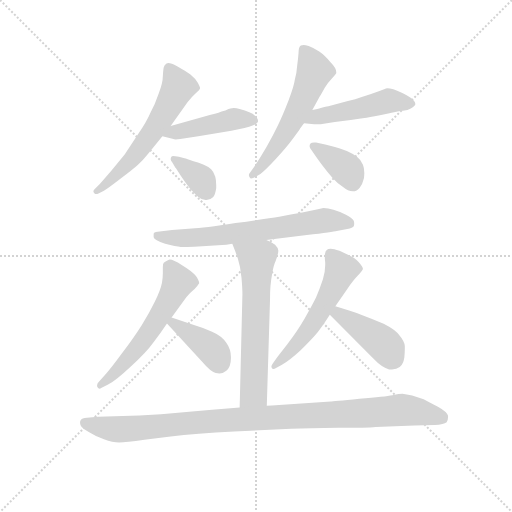
t = 0.00 s
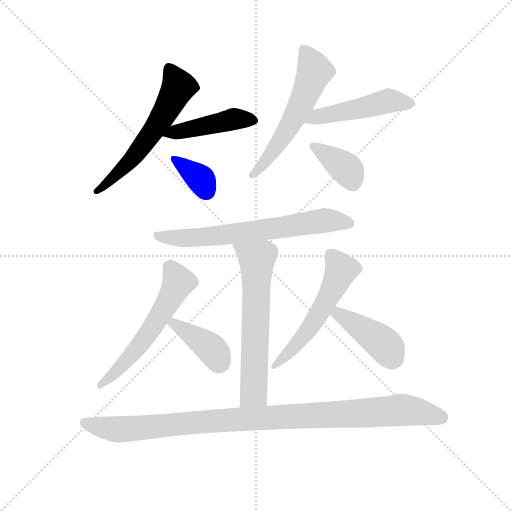
t = 1.82 s
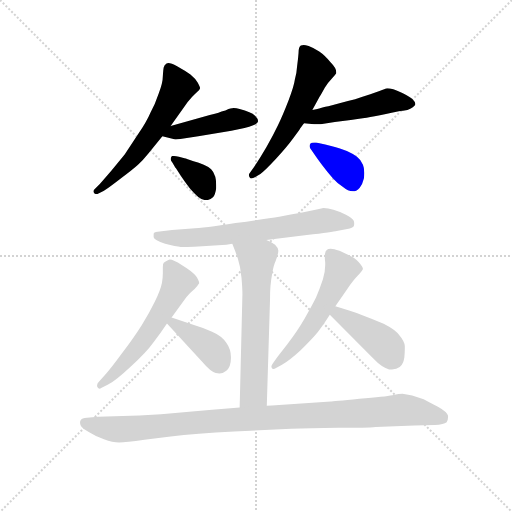
t = 3.63 s
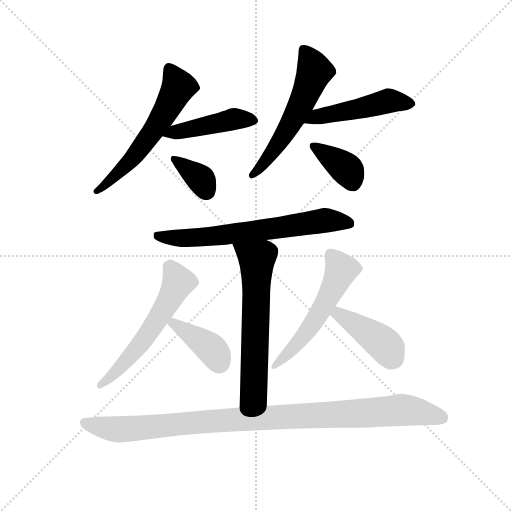
t = 5.45 s
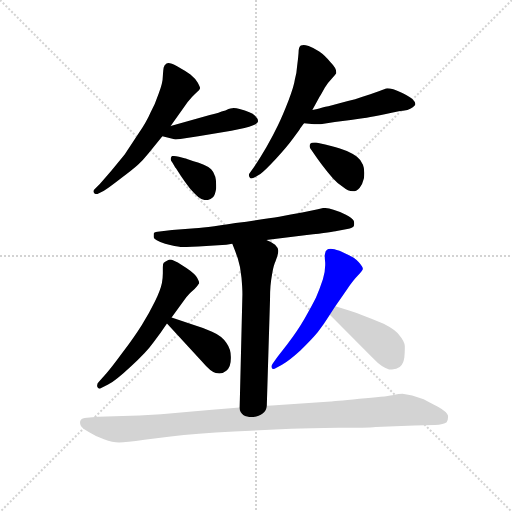
t = 7.26 s
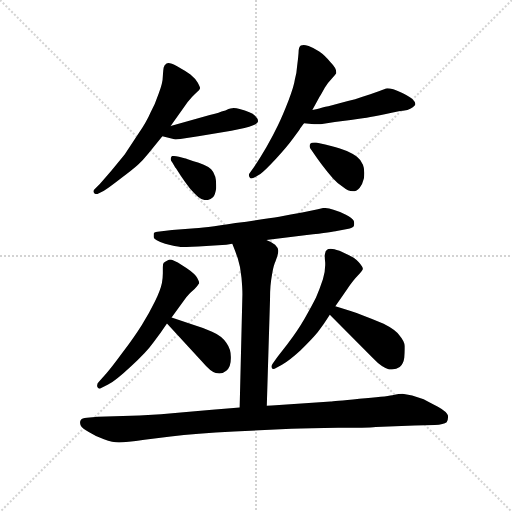
t = 9.08 s

The animated SVG that drew these frames (rendered in a browser with its animation timeline set to each time). Animation: 13 CSS @keyframes rules; one cycle of 9.08 s.

<svg version="1.1" viewBox="0 0 1024 1024" xmlns="http://www.w3.org/2000/svg">
  <g stroke="lightgray" stroke-dasharray="1,1" stroke-width="1" transform="scale(4, 4)">
    <line x1="0" y1="0" x2="256" y2="256"></line>
    <line x1="256" y1="0" x2="0" y2="256"></line>
    <line x1="128" y1="0" x2="128" y2="256"></line>
    <line x1="0" y1="128" x2="256" y2="128"></line>
  </g>
  <g transform="scale(0.92, -0.92) translate(60, -850)">
    <style type="text/css">
      
        @keyframes keyframes0 {
          from {
            stroke: blue;
            stroke-dashoffset: 594;
            stroke-width: 128;
          }
          66% {
            animation-timing-function: step-end;
            stroke: blue;
            stroke-dashoffset: 0;
            stroke-width: 128;
          }
          to {
            stroke: black;
            stroke-width: 1024;
          }
        }
        #make-me-a-hanzi-animation-0 {
          animation: keyframes0 0.7333984375s both;
          animation-delay: 0s;
          animation-timing-function: linear;
        }
      
        @keyframes keyframes1 {
          from {
            stroke: blue;
            stroke-dashoffset: 450;
            stroke-width: 128;
          }
          59% {
            animation-timing-function: step-end;
            stroke: blue;
            stroke-dashoffset: 0;
            stroke-width: 128;
          }
          to {
            stroke: black;
            stroke-width: 1024;
          }
        }
        #make-me-a-hanzi-animation-1 {
          animation: keyframes1 0.6162109375s both;
          animation-delay: 0.7333984375s;
          animation-timing-function: linear;
        }
      
        @keyframes keyframes2 {
          from {
            stroke: blue;
            stroke-dashoffset: 362;
            stroke-width: 128;
          }
          54% {
            animation-timing-function: step-end;
            stroke: blue;
            stroke-dashoffset: 0;
            stroke-width: 128;
          }
          to {
            stroke: black;
            stroke-width: 1024;
          }
        }
        #make-me-a-hanzi-animation-2 {
          animation: keyframes2 0.5445963541666666s both;
          animation-delay: 1.349609375s;
          animation-timing-function: linear;
        }
      
        @keyframes keyframes3 {
          from {
            stroke: blue;
            stroke-dashoffset: 577;
            stroke-width: 128;
          }
          65% {
            animation-timing-function: step-end;
            stroke: blue;
            stroke-dashoffset: 0;
            stroke-width: 128;
          }
          to {
            stroke: black;
            stroke-width: 1024;
          }
        }
        #make-me-a-hanzi-animation-3 {
          animation: keyframes3 0.7195638020833334s both;
          animation-delay: 1.8942057291666665s;
          animation-timing-function: linear;
        }
      
        @keyframes keyframes4 {
          from {
            stroke: blue;
            stroke-dashoffset: 489;
            stroke-width: 128;
          }
          61% {
            animation-timing-function: step-end;
            stroke: blue;
            stroke-dashoffset: 0;
            stroke-width: 128;
          }
          to {
            stroke: black;
            stroke-width: 1024;
          }
        }
        #make-me-a-hanzi-animation-4 {
          animation: keyframes4 0.64794921875s both;
          animation-delay: 2.61376953125s;
          animation-timing-function: linear;
        }
      
        @keyframes keyframes5 {
          from {
            stroke: blue;
            stroke-dashoffset: 378;
            stroke-width: 128;
          }
          55% {
            animation-timing-function: step-end;
            stroke: blue;
            stroke-dashoffset: 0;
            stroke-width: 128;
          }
          to {
            stroke: black;
            stroke-width: 1024;
          }
        }
        #make-me-a-hanzi-animation-5 {
          animation: keyframes5 0.5576171875s both;
          animation-delay: 3.26171875s;
          animation-timing-function: linear;
        }
      
        @keyframes keyframes6 {
          from {
            stroke: blue;
            stroke-dashoffset: 678;
            stroke-width: 128;
          }
          69% {
            animation-timing-function: step-end;
            stroke: blue;
            stroke-dashoffset: 0;
            stroke-width: 128;
          }
          to {
            stroke: black;
            stroke-width: 1024;
          }
        }
        #make-me-a-hanzi-animation-6 {
          animation: keyframes6 0.8017578125s both;
          animation-delay: 3.8193359375s;
          animation-timing-function: linear;
        }
      
        @keyframes keyframes7 {
          from {
            stroke: blue;
            stroke-dashoffset: 636;
            stroke-width: 128;
          }
          67% {
            animation-timing-function: step-end;
            stroke: blue;
            stroke-dashoffset: 0;
            stroke-width: 128;
          }
          to {
            stroke: black;
            stroke-width: 1024;
          }
        }
        #make-me-a-hanzi-animation-7 {
          animation: keyframes7 0.767578125s both;
          animation-delay: 4.62109375s;
          animation-timing-function: linear;
        }
      
        @keyframes keyframes8 {
          from {
            stroke: blue;
            stroke-dashoffset: 582;
            stroke-width: 128;
          }
          65% {
            animation-timing-function: step-end;
            stroke: blue;
            stroke-dashoffset: 0;
            stroke-width: 128;
          }
          to {
            stroke: black;
            stroke-width: 1024;
          }
        }
        #make-me-a-hanzi-animation-8 {
          animation: keyframes8 0.7236328125s both;
          animation-delay: 5.388671875s;
          animation-timing-function: linear;
        }
      
        @keyframes keyframes9 {
          from {
            stroke: blue;
            stroke-dashoffset: 396;
            stroke-width: 128;
          }
          56% {
            animation-timing-function: step-end;
            stroke: blue;
            stroke-dashoffset: 0;
            stroke-width: 128;
          }
          to {
            stroke: black;
            stroke-width: 1024;
          }
        }
        #make-me-a-hanzi-animation-9 {
          animation: keyframes9 0.572265625s both;
          animation-delay: 6.1123046875s;
          animation-timing-function: linear;
        }
      
        @keyframes keyframes10 {
          from {
            stroke: blue;
            stroke-dashoffset: 559;
            stroke-width: 128;
          }
          65% {
            animation-timing-function: step-end;
            stroke: blue;
            stroke-dashoffset: 0;
            stroke-width: 128;
          }
          to {
            stroke: black;
            stroke-width: 1024;
          }
        }
        #make-me-a-hanzi-animation-10 {
          animation: keyframes10 0.7049153645833334s both;
          animation-delay: 6.6845703125s;
          animation-timing-function: linear;
        }
      
        @keyframes keyframes11 {
          from {
            stroke: blue;
            stroke-dashoffset: 424;
            stroke-width: 128;
          }
          58% {
            animation-timing-function: step-end;
            stroke: blue;
            stroke-dashoffset: 0;
            stroke-width: 128;
          }
          to {
            stroke: black;
            stroke-width: 1024;
          }
        }
        #make-me-a-hanzi-animation-11 {
          animation: keyframes11 0.5950520833333334s both;
          animation-delay: 7.389485677083333s;
          animation-timing-function: linear;
        }
      
        @keyframes keyframes12 {
          from {
            stroke: blue;
            stroke-dashoffset: 1038;
            stroke-width: 128;
          }
          77% {
            animation-timing-function: step-end;
            stroke: blue;
            stroke-dashoffset: 0;
            stroke-width: 128;
          }
          to {
            stroke: black;
            stroke-width: 1024;
          }
        }
        #make-me-a-hanzi-animation-12 {
          animation: keyframes12 1.0947265625s both;
          animation-delay: 7.984537760416666s;
          animation-timing-function: linear;
        }
      
    </style>
    
      <path d="M 311 576 L 348 628 Q 357 640 365 647 Q 374 654 375 658 Q 375 661 370 670 Q 365 679 354 688 Q 343 696 325 706 Q 312 713 306 713 Q 303 713 302 712 Q 297 708 296 704 Q 295 700 294 685 Q 294 670 285 647 Q 277 623 267 605 Q 259 586 240 558 L 211 514 L 182 479 L 157 450 L 145 438 Q 143 436 143 434 Q 143 432 145 430 Q 147 428 150 428 Q 151 428 153 429 L 165 435 Q 174 440 201 461 Q 229 482 240 492 Q 251 502 263 517 L 293 554 L 311 576 Z" fill="lightgray"></path>
    
      <path d="M 293 554 L 317 548 Q 318 547 322 547 Q 326 547 332 548 L 371 554 L 443 566 Q 477 572 489 577 Q 501 582 501 587 Q 501 592 495 598 Q 490 603 482 606 Q 473 610 461 613 Q 454 615 448 615 Q 444 615 441 614 Q 438 614 430 610 Q 421 608 415 605 Q 409 603 396 600 L 311 576 C 282 568 264 561 293 554 Z" fill="lightgray"></path>
    
      <path d="M 321 486 Q 323 484 333 468 Q 343 453 353 440 Q 363 428 371 422 Q 380 415 387 415 L 389 415 Q 397 415 403 421 Q 408 427 410 441 L 410 448 Q 410 459 408 466 Q 405 476 399 482 Q 393 488 383 492 Q 373 496 359 500 Q 346 505 341 506 L 329 509 Q 320 511 316 511 Q 313 511 313 510 Q 311 508 311 504 Q 311 501 315 496 L 321 486 Z" fill="lightgray"></path>
    
      <path d="M 619 611 L 635 640 Q 639 646 646 659 Q 654 672 662 680 Q 669 688 671 691 L 671 693 Q 671 702 659 714 Q 646 730 634 738 Q 622 746 611 750 Q 604 752 600 752 Q 596 752 594 751 Q 589 748 589 735 Q 588 722 586 707 Q 585 691 581 677 Q 579 662 567 631 Q 555 600 544 577 Q 533 554 519 530 Q 505 506 493 488 L 483 474 Q 481 472 481 469 Q 481 467 483 464 Q 484 462 486 462 Q 490 462 495 465 L 506 472 Q 516 479 540 505 Q 564 531 577 549 L 591 568 Q 593 572 601 582 L 619 611 Z" fill="lightgray"></path>
    
      <path d="M 601 582 L 623 580 L 637 580 Q 647 582 685 587 Q 723 592 737 594 Q 751 596 779 602 Q 806 608 816 609 Q 827 610 833 614 Q 843 620 843 624 Q 842 629 837 634 Q 833 638 818 646 Q 803 653 795 656 Q 787 658 782 658 Q 777 657 765 652 L 745 645 Q 729 640 712 634 Q 695 630 672 624 Q 650 618 643 617 Q 637 615 619 611 C 590 604 571 585 601 582 Z" fill="lightgray"></path>
    
      <path d="M 623 515 Q 629 506 641 490 Q 653 474 664 462 Q 675 450 685 444 Q 697 434 707 434 Q 716 434 722 442 Q 728 449 731 462 Q 732 469 732 474 Q 732 485 729 492 Q 724 503 716 509 Q 708 516 694 522 Q 679 528 670 530 Q 661 532 647 536 L 627 540 L 623 540 Q 617 540 615 538 Q 613 536 613 532 Q 613 528 617 524 L 623 515 Z" fill="lightgray"></path>
    
      <path d="M 519 328 L 607 339 Q 665 346 672 348 L 695 352 Q 707 354 709 358 Q 710 361 710 364 Q 710 367 709 370 Q 705 376 692 383 Q 679 390 665 394 Q 653 398 643 398 L 631 395 L 597 388 Q 572 384 547 379 Q 522 375 452 365 Q 382 354 357 353 L 314 350 L 287 347 Q 277 346 275 344 Q 274 343 274 339 L 274 334 Q 275 328 299 320 Q 323 314 333 313 L 341 313 Q 352 313 371 314 L 432 318 L 445 320 L 519 328 Z" fill="lightgray"></path>
    
      <path d="M 520 -32 L 527 199 Q 527 217 528 228 Q 529 240 532 257 Q 535 274 539 282 Q 545 298 545 304 L 545 306 Q 544 312 538 318 Q 532 323 519 328 C 492 340 434 348 445 320 L 451 305 L 457 288 Q 463 270 465 246 Q 467 223 467 211 L 461 -36 C 460 -66 519 -62 520 -32 Z" fill="lightgray"></path>
    
      <path d="M 313 160 L 345 204 Q 353 214 363 222 Q 371 230 373 234 Q 373 240 366 250 Q 358 260 335 274 Q 317 286 309 286 Q 307 286 306 285 Q 299 282 296 279 Q 294 277 294 269 L 294 256 Q 294 246 292 235 Q 289 220 277 195 Q 265 170 248 143 Q 231 116 206 83 Q 181 49 171 38 L 155 20 Q 151 16 151 12 Q 151 10 152 8 Q 154 5 156 5 Q 158 5 161 7 L 175 14 Q 192 23 225 54 Q 258 84 273 105 Q 289 126 303 147 L 313 160 Z" fill="lightgray"></path>
    
      <path d="M 303 147 L 381 62 Q 397 43 409 39 Q 413 38 417 38 Q 425 38 432 44 Q 442 52 442 71 L 442 74 Q 442 91 432 105 Q 422 120 401 129 Q 380 138 360 144 L 313 160 C 285 170 283 169 303 147 Z" fill="lightgray"></path>
    
      <path d="M 669 184 L 695 222 Q 709 242 718 251 Q 727 260 729 265 Q 729 270 720 280 Q 711 290 693 298 Q 676 306 667 308 Q 662 309 659 309 Q 653 309 651 307 Q 647 304 647 300 Q 646 298 646 293 Q 646 288 647 279 L 647 274 Q 647 260 642 243 Q 635 222 627 203 Q 617 183 602 157 Q 587 131 565 102 L 543 74 L 533 60 Q 530 56 530 53 Q 530 51 531 50 Q 532 48 534 48 Q 537 48 540 50 L 553 57 Q 569 66 593 88 Q 618 112 631 128 Q 643 144 657 166 L 669 184 Z" fill="lightgray"></path>
    
      <path d="M 657 166 L 751 71 Q 771 50 786 47 L 792 47 Q 802 47 809 52 Q 817 59 819 73 Q 820 83 820 91 L 820 98 Q 819 108 809 120 Q 800 133 774 146 Q 747 158 725 166 Q 702 174 669 184 C 640 193 636 187 657 166 Z" fill="lightgray"></path>
    
      <path d="M 461 -36 L 401 -41 L 339 -46 Q 289 -51 243 -53 L 153 -56 L 129 -58 Q 118 -58 115 -64 Q 114 -66 114 -69 Q 114 -72 116 -76 Q 119 -81 133 -89 Q 147 -98 166 -105 Q 185 -112 199 -112 Q 213 -112 254 -106 L 311 -99 Q 365 -92 449 -88 L 573 -82 Q 612 -81 675 -80 Q 737 -80 757 -78 L 841 -75 L 885 -74 Q 905 -73 911 -68 Q 914 -63 914 -57 L 914 -54 Q 912 -45 892 -34 Q 872 -24 861 -18 L 836 -10 Q 823 -7 815 -6 Q 809 -6 793 -9 Q 778 -12 721 -17 Q 663 -23 659 -23 L 539 -31 Q 532 -32 520 -32 L 461 -36 Z" fill="lightgray"></path>
    
    
      <clipPath id="make-me-a-hanzi-clip-0">
        <path d="M 311 576 L 348 628 Q 357 640 365 647 Q 374 654 375 658 Q 375 661 370 670 Q 365 679 354 688 Q 343 696 325 706 Q 312 713 306 713 Q 303 713 302 712 Q 297 708 296 704 Q 295 700 294 685 Q 294 670 285 647 Q 277 623 267 605 Q 259 586 240 558 L 211 514 L 182 479 L 157 450 L 145 438 Q 143 436 143 434 Q 143 432 145 430 Q 147 428 150 428 Q 151 428 153 429 L 165 435 Q 174 440 201 461 Q 229 482 240 492 Q 251 502 263 517 L 293 554 L 311 576 Z"></path>
      </clipPath>
      <path clip-path="url(#make-me-a-hanzi-clip-0)" d="M 307 702 L 327 659 L 287 586 L 225 503 L 187 463 L 148 434" fill="none" id="make-me-a-hanzi-animation-0" stroke-dasharray="466 932" stroke-linecap="round"></path>
    
      <clipPath id="make-me-a-hanzi-clip-1">
        <path d="M 293 554 L 317 548 Q 318 547 322 547 Q 326 547 332 548 L 371 554 L 443 566 Q 477 572 489 577 Q 501 582 501 587 Q 501 592 495 598 Q 490 603 482 606 Q 473 610 461 613 Q 454 615 448 615 Q 444 615 441 614 Q 438 614 430 610 Q 421 608 415 605 Q 409 603 396 600 L 311 576 C 282 568 264 561 293 554 Z"></path>
      </clipPath>
      <path clip-path="url(#make-me-a-hanzi-clip-1)" d="M 300 557 L 443 590 L 490 588" fill="none" id="make-me-a-hanzi-animation-1" stroke-dasharray="322 644" stroke-linecap="round"></path>
    
      <clipPath id="make-me-a-hanzi-clip-2">
        <path d="M 321 486 Q 323 484 333 468 Q 343 453 353 440 Q 363 428 371 422 Q 380 415 387 415 L 389 415 Q 397 415 403 421 Q 408 427 410 441 L 410 448 Q 410 459 408 466 Q 405 476 399 482 Q 393 488 383 492 Q 373 496 359 500 Q 346 505 341 506 L 329 509 Q 320 511 316 511 Q 313 511 313 510 Q 311 508 311 504 Q 311 501 315 496 L 321 486 Z"></path>
      </clipPath>
      <path clip-path="url(#make-me-a-hanzi-clip-2)" d="M 316 506 L 377 460 L 389 433" fill="none" id="make-me-a-hanzi-animation-2" stroke-dasharray="234 468" stroke-linecap="round"></path>
    
      <clipPath id="make-me-a-hanzi-clip-3">
        <path d="M 619 611 L 635 640 Q 639 646 646 659 Q 654 672 662 680 Q 669 688 671 691 L 671 693 Q 671 702 659 714 Q 646 730 634 738 Q 622 746 611 750 Q 604 752 600 752 Q 596 752 594 751 Q 589 748 589 735 Q 588 722 586 707 Q 585 691 581 677 Q 579 662 567 631 Q 555 600 544 577 Q 533 554 519 530 Q 505 506 493 488 L 483 474 Q 481 472 481 469 Q 481 467 483 464 Q 484 462 486 462 Q 490 462 495 465 L 506 472 Q 516 479 540 505 Q 564 531 577 549 L 591 568 Q 593 572 601 582 L 619 611 Z"></path>
      </clipPath>
      <path clip-path="url(#make-me-a-hanzi-clip-3)" d="M 598 744 L 623 695 L 606 650 L 551 546 L 512 492 L 488 469" fill="none" id="make-me-a-hanzi-animation-3" stroke-dasharray="449 898" stroke-linecap="round"></path>
    
      <clipPath id="make-me-a-hanzi-clip-4">
        <path d="M 601 582 L 623 580 L 637 580 Q 647 582 685 587 Q 723 592 737 594 Q 751 596 779 602 Q 806 608 816 609 Q 827 610 833 614 Q 843 620 843 624 Q 842 629 837 634 Q 833 638 818 646 Q 803 653 795 656 Q 787 658 782 658 Q 777 657 765 652 L 745 645 Q 729 640 712 634 Q 695 630 672 624 Q 650 618 643 617 Q 637 615 619 611 C 590 604 571 585 601 582 Z"></path>
      </clipPath>
      <path clip-path="url(#make-me-a-hanzi-clip-4)" d="M 607 585 L 630 596 L 785 631 L 833 625" fill="none" id="make-me-a-hanzi-animation-4" stroke-dasharray="361 722" stroke-linecap="round"></path>
    
      <clipPath id="make-me-a-hanzi-clip-5">
        <path d="M 623 515 Q 629 506 641 490 Q 653 474 664 462 Q 675 450 685 444 Q 697 434 707 434 Q 716 434 722 442 Q 728 449 731 462 Q 732 469 732 474 Q 732 485 729 492 Q 724 503 716 509 Q 708 516 694 522 Q 679 528 670 530 Q 661 532 647 536 L 627 540 L 623 540 Q 617 540 615 538 Q 613 536 613 532 Q 613 528 617 524 L 623 515 Z"></path>
      </clipPath>
      <path clip-path="url(#make-me-a-hanzi-clip-5)" d="M 621 533 L 695 481 L 707 452" fill="none" id="make-me-a-hanzi-animation-5" stroke-dasharray="250 500" stroke-linecap="round"></path>
    
      <clipPath id="make-me-a-hanzi-clip-6">
        <path d="M 519 328 L 607 339 Q 665 346 672 348 L 695 352 Q 707 354 709 358 Q 710 361 710 364 Q 710 367 709 370 Q 705 376 692 383 Q 679 390 665 394 Q 653 398 643 398 L 631 395 L 597 388 Q 572 384 547 379 Q 522 375 452 365 Q 382 354 357 353 L 314 350 L 287 347 Q 277 346 275 344 Q 274 343 274 339 L 274 334 Q 275 328 299 320 Q 323 314 333 313 L 341 313 Q 352 313 371 314 L 432 318 L 445 320 L 519 328 Z"></path>
      </clipPath>
      <path clip-path="url(#make-me-a-hanzi-clip-6)" d="M 282 340 L 294 334 L 347 332 L 509 349 L 643 371 L 699 363" fill="none" id="make-me-a-hanzi-animation-6" stroke-dasharray="550 1100" stroke-linecap="round"></path>
    
      <clipPath id="make-me-a-hanzi-clip-7">
        <path d="M 520 -32 L 527 199 Q 527 217 528 228 Q 529 240 532 257 Q 535 274 539 282 Q 545 298 545 304 L 545 306 Q 544 312 538 318 Q 532 323 519 328 C 492 340 434 348 445 320 L 451 305 L 457 288 Q 463 270 465 246 Q 467 223 467 211 L 461 -36 C 460 -66 519 -62 520 -32 Z"></path>
      </clipPath>
      <path clip-path="url(#make-me-a-hanzi-clip-7)" d="M 453 319 L 499 286 L 491 -4 L 468 -28" fill="none" id="make-me-a-hanzi-animation-7" stroke-dasharray="508 1016" stroke-linecap="round"></path>
    
      <clipPath id="make-me-a-hanzi-clip-8">
        <path d="M 313 160 L 345 204 Q 353 214 363 222 Q 371 230 373 234 Q 373 240 366 250 Q 358 260 335 274 Q 317 286 309 286 Q 307 286 306 285 Q 299 282 296 279 Q 294 277 294 269 L 294 256 Q 294 246 292 235 Q 289 220 277 195 Q 265 170 248 143 Q 231 116 206 83 Q 181 49 171 38 L 155 20 Q 151 16 151 12 Q 151 10 152 8 Q 154 5 156 5 Q 158 5 161 7 L 175 14 Q 192 23 225 54 Q 258 84 273 105 Q 289 126 303 147 L 313 160 Z"></path>
      </clipPath>
      <path clip-path="url(#make-me-a-hanzi-clip-8)" d="M 307 272 L 327 236 L 311 203 L 240 95 L 157 10" fill="none" id="make-me-a-hanzi-animation-8" stroke-dasharray="454 908" stroke-linecap="round"></path>
    
      <clipPath id="make-me-a-hanzi-clip-9">
        <path d="M 303 147 L 381 62 Q 397 43 409 39 Q 413 38 417 38 Q 425 38 432 44 Q 442 52 442 71 L 442 74 Q 442 91 432 105 Q 422 120 401 129 Q 380 138 360 144 L 313 160 C 285 170 283 169 303 147 Z"></path>
      </clipPath>
      <path clip-path="url(#make-me-a-hanzi-clip-9)" d="M 312 145 L 318 147 L 393 97 L 417 61" fill="none" id="make-me-a-hanzi-animation-9" stroke-dasharray="268 536" stroke-linecap="round"></path>
    
      <clipPath id="make-me-a-hanzi-clip-10">
        <path d="M 669 184 L 695 222 Q 709 242 718 251 Q 727 260 729 265 Q 729 270 720 280 Q 711 290 693 298 Q 676 306 667 308 Q 662 309 659 309 Q 653 309 651 307 Q 647 304 647 300 Q 646 298 646 293 Q 646 288 647 279 L 647 274 Q 647 260 642 243 Q 635 222 627 203 Q 617 183 602 157 Q 587 131 565 102 L 543 74 L 533 60 Q 530 56 530 53 Q 530 51 531 50 Q 532 48 534 48 Q 537 48 540 50 L 553 57 Q 569 66 593 88 Q 618 112 631 128 Q 643 144 657 166 L 669 184 Z"></path>
      </clipPath>
      <path clip-path="url(#make-me-a-hanzi-clip-10)" d="M 657 299 L 682 264 L 668 231 L 613 136 L 535 53" fill="none" id="make-me-a-hanzi-animation-10" stroke-dasharray="431 862" stroke-linecap="round"></path>
    
      <clipPath id="make-me-a-hanzi-clip-11">
        <path d="M 657 166 L 751 71 Q 771 50 786 47 L 792 47 Q 802 47 809 52 Q 817 59 819 73 Q 820 83 820 91 L 820 98 Q 819 108 809 120 Q 800 133 774 146 Q 747 158 725 166 Q 702 174 669 184 C 640 193 636 187 657 166 Z"></path>
      </clipPath>
      <path clip-path="url(#make-me-a-hanzi-clip-11)" d="M 667 166 L 676 168 L 754 118 L 777 99 L 796 68" fill="none" id="make-me-a-hanzi-animation-11" stroke-dasharray="296 592" stroke-linecap="round"></path>
    
      <clipPath id="make-me-a-hanzi-clip-12">
        <path d="M 461 -36 L 401 -41 L 339 -46 Q 289 -51 243 -53 L 153 -56 L 129 -58 Q 118 -58 115 -64 Q 114 -66 114 -69 Q 114 -72 116 -76 Q 119 -81 133 -89 Q 147 -98 166 -105 Q 185 -112 199 -112 Q 213 -112 254 -106 L 311 -99 Q 365 -92 449 -88 L 573 -82 Q 612 -81 675 -80 Q 737 -80 757 -78 L 841 -75 L 885 -74 Q 905 -73 911 -68 Q 914 -63 914 -57 L 914 -54 Q 912 -45 892 -34 Q 872 -24 861 -18 L 836 -10 Q 823 -7 815 -6 Q 809 -6 793 -9 Q 778 -12 721 -17 Q 663 -23 659 -23 L 539 -31 Q 532 -32 520 -32 L 461 -36 Z"></path>
      </clipPath>
      <path clip-path="url(#make-me-a-hanzi-clip-12)" d="M 125 -69 L 211 -83 L 349 -69 L 814 -41 L 902 -60" fill="none" id="make-me-a-hanzi-animation-12" stroke-dasharray="910 1820" stroke-linecap="round"></path>
    
  </g>
</svg>
